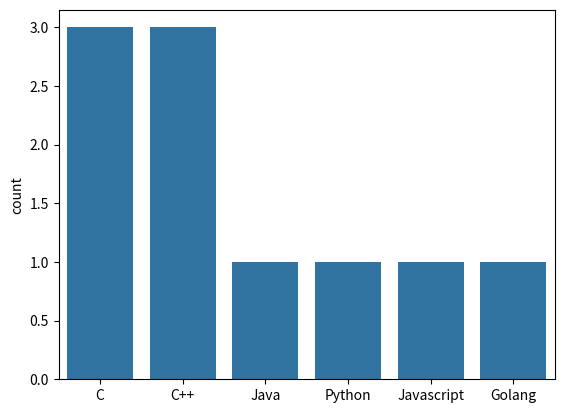

Reproduce this figure in Python.
import matplotlib.pyplot as plt
import seaborn as sns


def main():
    sns.countplot(x=["C","C","C++","Java","C++","Python","Javascript","C++","Golang","C"])
    plt.show()
    
if __name__=="__main__":
    main()